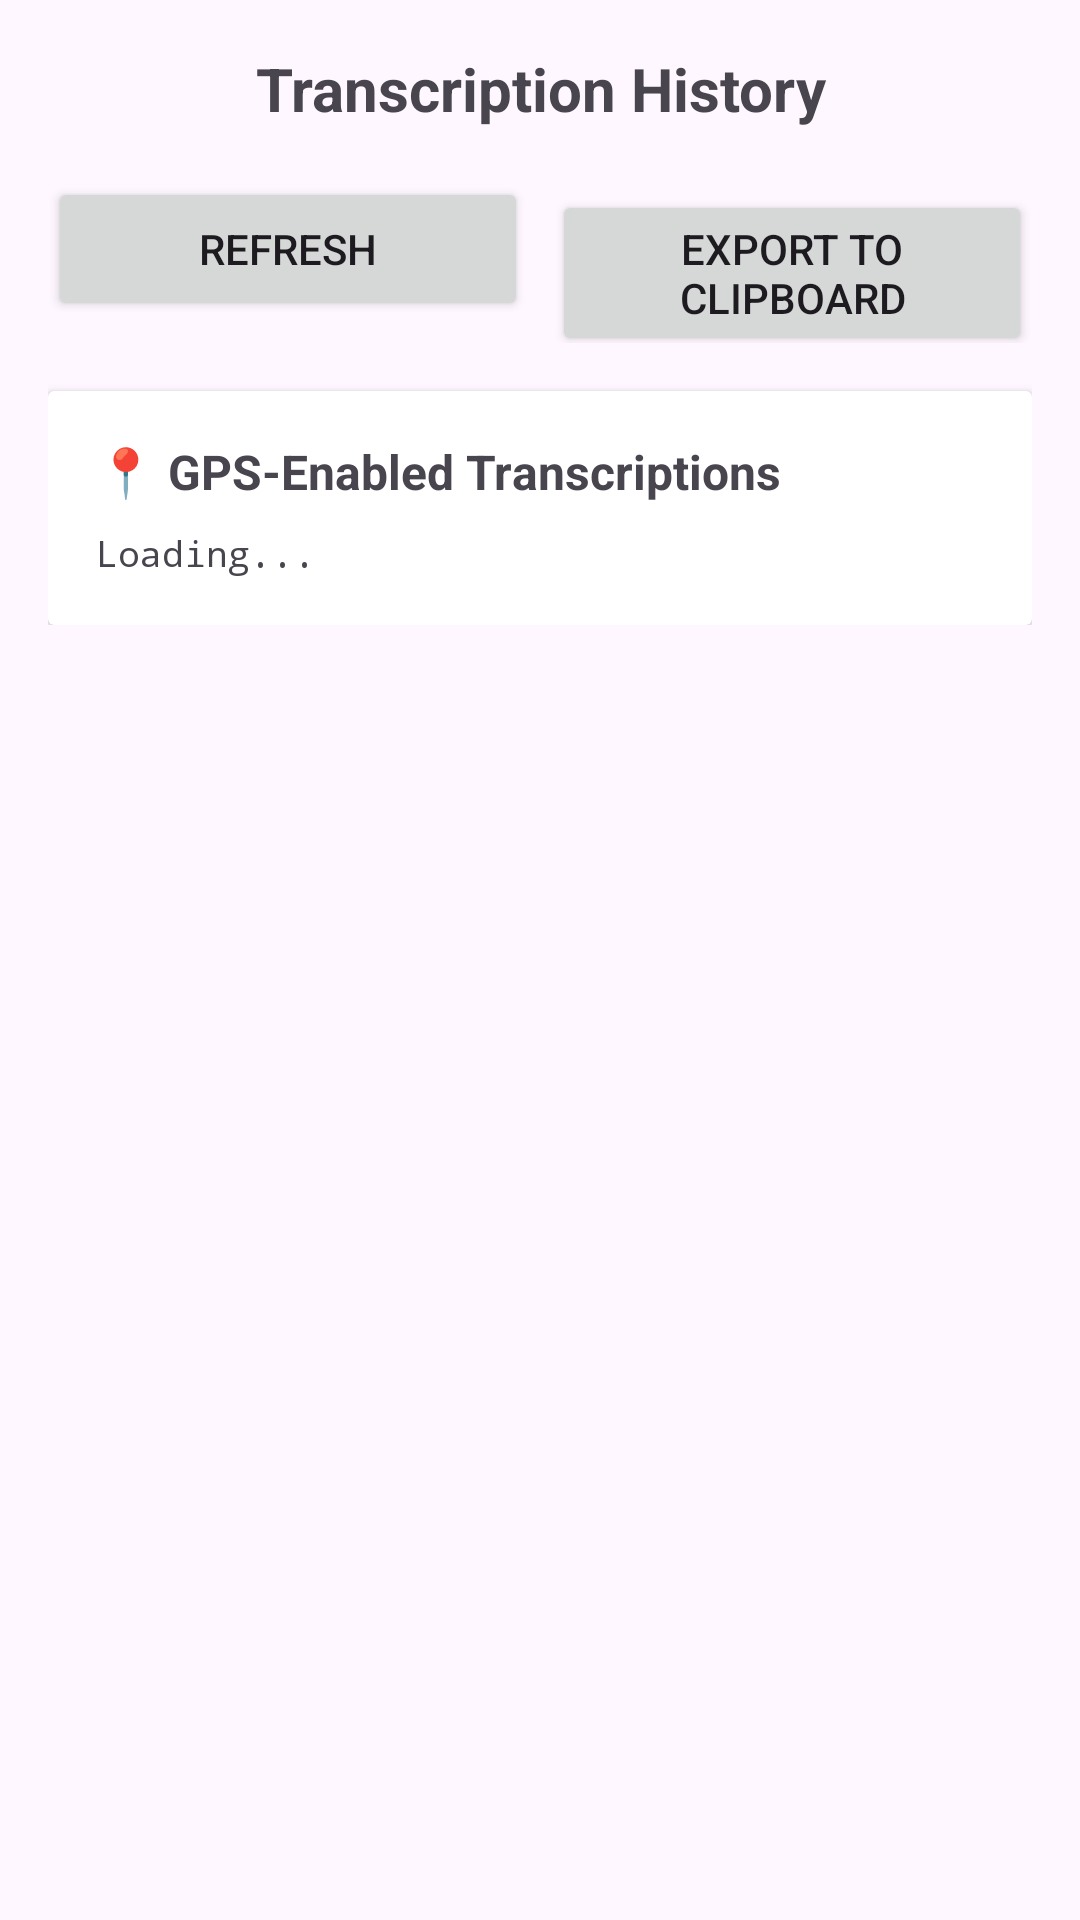

Android layout source for this screen:
<!-- AndroidManifest.xml: application theme Theme.Heartbeat -->
<!-- res/layout/activity_transcription_history.xml -->
<?xml version="1.0" encoding="utf-8"?>
<ScrollView xmlns:android="http://schemas.android.com/apk/res/android"
    xmlns:tools="http://schemas.android.com/tools"
    android:id="@+id/historyScrollView"
    android:layout_width="match_parent"
    android:layout_height="match_parent"
    android:padding="16dp"
    tools:context=".transcription.TranscriptionHistoryActivity">

    <LinearLayout
        android:layout_width="match_parent"
        android:layout_height="wrap_content"
        android:orientation="vertical">

        <TextView
            android:id="@+id/historyTitle"
            android:layout_width="match_parent"
            android:layout_height="wrap_content"
            android:text="Transcription History"
            android:textSize="20sp"
            android:textStyle="bold"
            android:gravity="center"
            android:layout_marginBottom="16dp" />

        <LinearLayout
            android:layout_width="match_parent"
            android:layout_height="wrap_content"
            android:orientation="horizontal"
            android:layout_marginBottom="16dp">

            <Button
                android:id="@+id/refreshButton"
                android:layout_width="0dp"
                android:layout_height="wrap_content"
                android:layout_weight="1"
                android:text="Refresh"
                android:layout_marginEnd="8dp" />

            <Button
                android:id="@+id/exportButton"
                android:layout_width="0dp"
                android:layout_height="wrap_content"
                android:layout_weight="1"
                android:text="Export to Clipboard" />

        </LinearLayout>

        <androidx.cardview.widget.CardView
            android:layout_width="match_parent"
            android:layout_height="wrap_content"
            android:elevation="4dp">

            <LinearLayout
                android:layout_width="match_parent"
                android:layout_height="wrap_content"
                android:orientation="vertical"
                android:padding="16dp">

                <TextView
                    android:layout_width="match_parent"
                    android:layout_height="wrap_content"
                    android:text="📍 GPS-Enabled Transcriptions"
                    android:textSize="16sp"
                    android:textStyle="bold"
                    android:layout_marginBottom="8dp" />

                <TextView
                    android:id="@+id/historyText"
                    android:layout_width="match_parent"
                    android:layout_height="wrap_content"
                    android:text="Loading..."
                    android:fontFamily="monospace"
                    android:textSize="12sp" />

            </LinearLayout>

        </androidx.cardview.widget.CardView>

    </LinearLayout>

</ScrollView>
<!-- resources referenced by this layout -->
<resources>
  <style name="Theme.Heartbeat" parent="Theme.Material3.DayNight.NoActionBar">
          <item name="android:statusBarColor">@android:color/transparent</item>
          <item name="colorSurfaceVariant">@color/teal_200</item>
          <item name="colorOnSurfaceVariant">@color/black</item>
      </style>
  <color name="teal_200">#03DAC5</color>
  <color name="black">#000000</color>
</resources>
